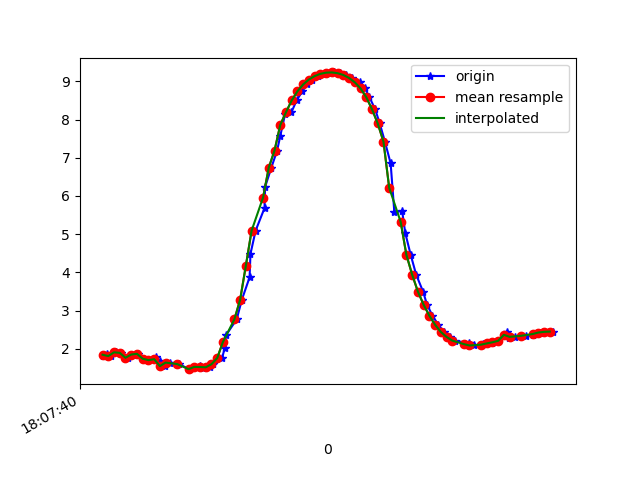

Data behind this chart, as committed beside it:
1617818860683, 514504238602509, 1.8185985, -3.677432, 8.899956
1617818860695, 514504257833279, 1.873, -3.679, 8.888
1617818860708, 514504277064049, 1.81, -3.649, 8.913
1617818860727, 514504296294819, 1.908, -3.752, 8.85
1617818860746, 514504315525589, 1.895, -3.723, 8.865
1617818860768, 514504334756359, 1.767, -3.745, 8.882
1617818860791, 514504353987129, 1.851, -3.853, 8.819
1617818860803, 514504373217899, 1.87, -3.832, 8.824
1617818860822, 514504392448669, 1.741, -3.839, 8.847
1617818860842, 514504411679439, 1.704, -3.999, 8.783
1617818860867, 514504430910209, 1.783, -3.988, 8.773
1617818860879, 514504450140979, 1.674, -3.967, 8.804
1617818860898, 514504469371749, 1.548, -4.083, 8.774
1617818860917, 514504488602519, 1.64, -4.103, 8.747
1617818860947, 514504507833289, 1.602, -3.986, 8.808
1617818860982, 514504527064059, 1.468, -4.07, 8.793
1617818861000, 514504546412832, 1.527, -4.169, 8.737
1617818861020, 514504565643602, 1.547, -4.135, 8.749
1617818861030, 514504584874372, 1.5, -4.088, 8.779
1617818861056, 514504604105142, 1.517, -4.034, 8.802
1617818861066, 514504623335912, 1.597, -3.929, 8.835
1617818861097, 514504642566682, 1.759, -3.792, 8.864
1617818861106, 514504661797452, 2.012, -3.614, 8.884
1617818861110, 514504681028222, 2.35, -3.328, 8.913
1617818861148, 514504700258992, 2.773, -2.951, 8.924
1617818861166, 514504719489762, 3.285, -2.573, 8.867
1617818861193, 514504738720532, 3.874, -2.279, 8.709
1617818861196, 514504757951302, 4.483, -2.037, 8.473
1617818861214, 514504777182072, 5.093, -1.776, 8.182
1617818861245, 514504796412842, 5.683, -1.458, 7.85
1617818861247, 514504815643612, 6.237, -1.129, 7.474
1617818861269, 514504834874382, 6.745, -0.8582, 7.057
1617818861289, 514504854105152, 7.191, -0.6812, 6.624
1617818861300, 514504873335922, 7.571, -0.5459, 6.198
1617818861317, 514504892566692, 8.149, 0.02322, 5.443
1617818861339, 514504911797462, 8.194, -0.1944, 5.373
1617818861357, 514504931028232, 8.501, 0.07403, 4.875
1617818861377, 514504950259002, 8.741, 0.3505, 4.417
1617818861393, 514504969489772, 8.92, 0.5712, 4.019
1617818861412, 514504988720542, 9.049, 0.7326, 3.691
1617818861431, 514505007951312, 9.139, 0.8505, 3.435
1617818861455, 514505027182082, 9.197, 0.9389, 3.252
1617818861470, 514505046412852, 9.228, 0.9973, 3.145
1617818861488, 514505065643622, 9.234, 1.018, 3.121
1617818861508, 514505084874392, 9.214, 1.003, 3.184
1617818861529, 514505104105162, 9.167, 0.9511, 3.332
1617818861550, 514505123335932, 9.089, 0.8542, 3.563
1617818861578, 514505142566702, 8.975, 0.6997, 3.873
1617818861596, 514505161797472, 8.817, 0.4734, 4.252
1617818861611, 514505181028242, 8.586, 0.1642, 4.723
1617818861631, 514505200259012, 8.271, -0.2357, 5.252
1617818861647, 514505219489782, 7.898, -0.6864, 5.761
1617818861665, 514505238720552, 7.424, -1.123, 6.298
1617818861685, 514505257951322, 6.856, -1.48, 6.844
1617818861698, 514505277182092, 5.57, -1.994, 7.813
1617818861725, 514505296412862, 5.613, -2.087, 7.757
1617818861736, 514505315643632, 5.033, -2.421, 8.053
1617818861755, 514505334874402, 4.459, -2.737, 8.286
1617818861774, 514505354105172, 3.943, -2.992, 8.458
1617818861798, 514505373335942, 3.5, -3.211, 8.572
1617818861812, 514505392566712, 3.156, -3.424, 8.623
... 23 more rows
